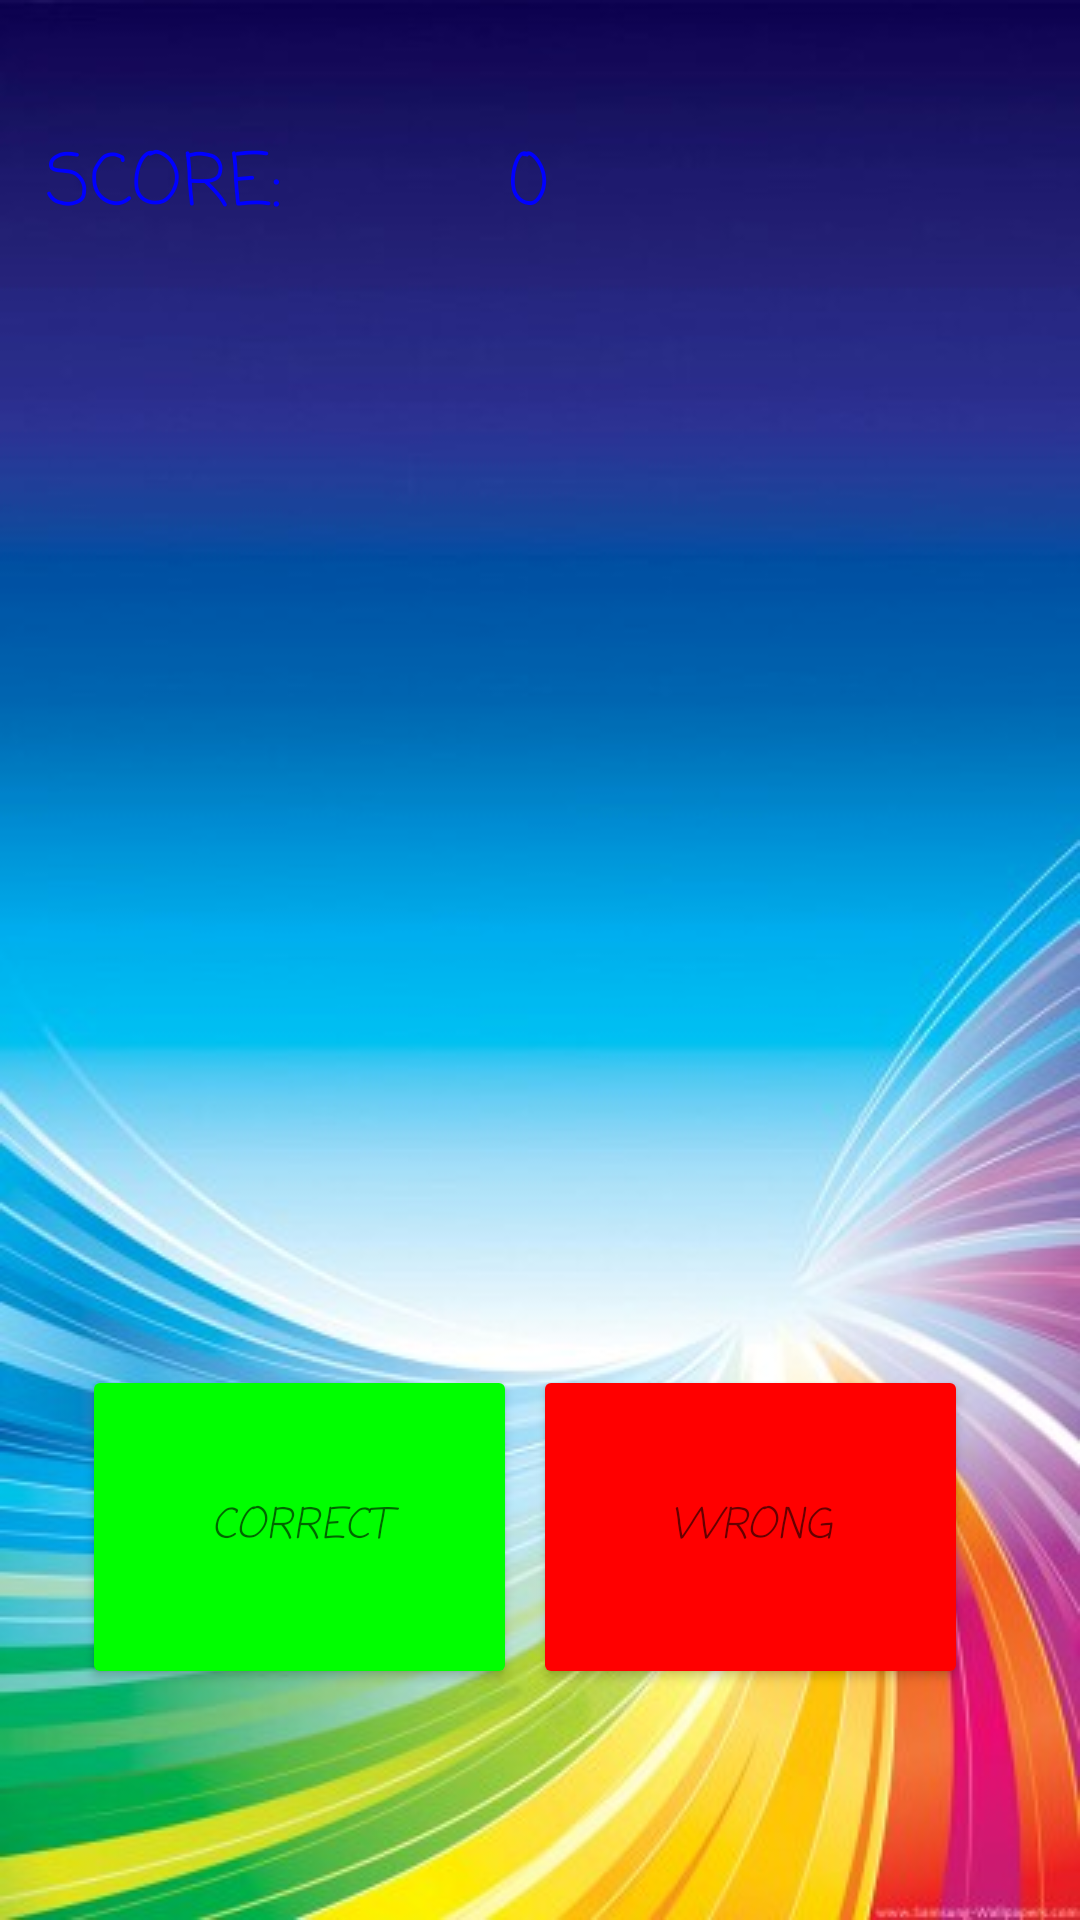

Reconstruct the res/layout file that produces this screen, plus the resources it refers to.
<!-- AndroidManifest.xml: application theme AppTheme -->
<!-- res/layout/activity_play.xml -->
<?xml version="1.0" encoding="utf-8"?>
<android.support.constraint.ConstraintLayout xmlns:android="http://schemas.android.com/apk/res/android"
    xmlns:app="http://schemas.android.com/apk/res-auto"
    xmlns:tools="http://schemas.android.com/tools"
    android:layout_width="match_parent"
    android:layout_height="match_parent"
    tools:context="com.example.domin.alias_learnbyplaying.Activity7_Play"
    android:background="@drawable/bg">

    <TextView
        android:id="@+id/textView_score"
        android:layout_width="88dp"
        android:layout_height="43dp"
        android:layout_marginBottom="8dp"
        android:layout_marginEnd="8dp"
        android:layout_marginStart="8dp"
        android:layout_marginTop="8dp"
        android:fontFamily="casual"
        android:text="@string/score"
        android:textColor="@color/blue"
        android:textSize="24sp"
        app:layout_constraintBottom_toBottomOf="parent"
        app:layout_constraintEnd_toEndOf="parent"
        app:layout_constraintHorizontal_bias="0.63"
        app:layout_constraintStart_toStartOf="parent"
        app:layout_constraintTop_toTopOf="parent"
        app:layout_constraintVertical_bias="0.061" />

    <TextView
        android:id="@+id/textView_score_txt"
        android:layout_width="118dp"
        android:layout_height="43dp"
        android:layout_marginBottom="8dp"
        android:layout_marginEnd="8dp"
        android:layout_marginStart="8dp"
        android:layout_marginTop="8dp"
        android:fontFamily="casual"
        android:text="@string/score_txt"
        android:textColor="@color/blue"
        android:textSize="24sp"
        app:layout_constraintBottom_toBottomOf="parent"
        app:layout_constraintEnd_toEndOf="parent"
        app:layout_constraintHorizontal_bias="0.032"
        app:layout_constraintStart_toStartOf="parent"
        app:layout_constraintTop_toTopOf="parent"
        app:layout_constraintVertical_bias="0.061" />

    <TextView
        android:id="@+id/textView_term"
        android:layout_width="0dp"
        android:layout_height="108dp"
        android:layout_marginBottom="8dp"
        android:layout_marginEnd="8dp"
        android:layout_marginStart="8dp"
        android:layout_marginTop="8dp"
        android:fontFamily="casual"
        android:textAlignment="center"
        android:textColor="@android:color/black"
        android:textSize="36sp"
        app:layout_constraintBottom_toBottomOf="parent"
        app:layout_constraintEnd_toEndOf="parent"
        app:layout_constraintHorizontal_bias="0.504"
        app:layout_constraintStart_toStartOf="parent"
        app:layout_constraintTop_toTopOf="parent"
        app:layout_constraintVertical_bias="0.623" />

    <Button
        android:id="@+id/button_correct"
        android:layout_width="145dp"
        android:layout_height="108dp"
        android:layout_marginBottom="8dp"
        android:layout_marginEnd="8dp"
        android:layout_marginStart="8dp"
        android:layout_marginTop="8dp"
        android:backgroundTint="@color/green"
        android:fontFamily="casual"
        android:text="@string/button_correct"
        android:textAlignment="center"
        android:textColor="?android:attr/textColorSecondary"
        android:textColorHint="@android:color/holo_blue_bright"
        android:textSize="14sp"
        android:textStyle="italic"
        app:layout_constraintBottom_toBottomOf="parent"
        app:layout_constraintEnd_toEndOf="parent"
        app:layout_constraintHorizontal_bias="0.097"
        app:layout_constraintStart_toStartOf="parent"
        app:layout_constraintTop_toTopOf="parent"
        app:layout_constraintVertical_bias="0.866" />

    <Button
        android:id="@+id/button_wrong"
        android:layout_width="145dp"
        android:layout_height="108dp"
        android:layout_marginBottom="8dp"
        android:layout_marginEnd="8dp"
        android:layout_marginStart="8dp"
        android:layout_marginTop="8dp"
        android:backgroundTint="@color/red"
        android:fontFamily="casual"
        android:text="@string/button_wrong"
        android:textColor="?android:attr/textColorSecondary"
        android:textColorHint="@android:color/holo_blue_bright"
        android:textSize="14sp"
        android:textStyle="italic"
        app:layout_constraintBottom_toBottomOf="parent"
        app:layout_constraintEnd_toEndOf="parent"
        app:layout_constraintHorizontal_bias="0.853"
        app:layout_constraintStart_toStartOf="parent"
        app:layout_constraintTop_toTopOf="parent"
        app:layout_constraintVertical_bias="0.866" />

    <TextView
        android:id="@+id/textView_chronometer"
        android:layout_width="320dp"
        android:layout_height="187dp"
        android:layout_marginBottom="8dp"
        android:layout_marginEnd="8dp"
        android:layout_marginStart="8dp"
        android:layout_marginTop="8dp"
        android:fontFamily="casual"
        android:textAlignment="center"
        android:textColor="@android:color/black"
        android:textSize="100sp"
        app:layout_constraintBottom_toBottomOf="parent"
        app:layout_constraintEnd_toEndOf="parent"
        app:layout_constraintStart_toStartOf="parent"
        app:layout_constraintTop_toTopOf="parent"
        app:layout_constraintVertical_bias="0.225" />

</android.support.constraint.ConstraintLayout>
<!-- resources referenced by this layout -->
<resources>
  <color name="blue">#0000ff</color>
  <color name="green">#00ff00</color>
  <color name="red">#ff0000</color>
  <!-- drawable bg: jpg bitmap (drawable, 36763 bytes) -->
  <string name="button_correct">Correct</string>
  <string name="button_wrong">Wrong</string>
  <string name="score">0</string>
  <string name="score_txt">SCORE:</string>
  <style name="AppTheme" parent="Theme.AppCompat.Light.DarkActionBar">
          
          <item name="colorPrimary">@color/colorPrimary</item>
          <item name="colorPrimaryDark">@color/colorPrimaryDark</item>
          <item name="colorAccent">@color/colorAccent</item>
          <item name="windowActionBar">false</item>
          <item name="windowNoTitle">true</item>
          <item name="android:soundEffectsEnabled">false</item>
      </style>
  <color name="colorPrimary">#3F51B5</color>
  <color name="colorPrimaryDark">#303F9F</color>
  <color name="colorAccent">#FF4081</color>
</resources>
